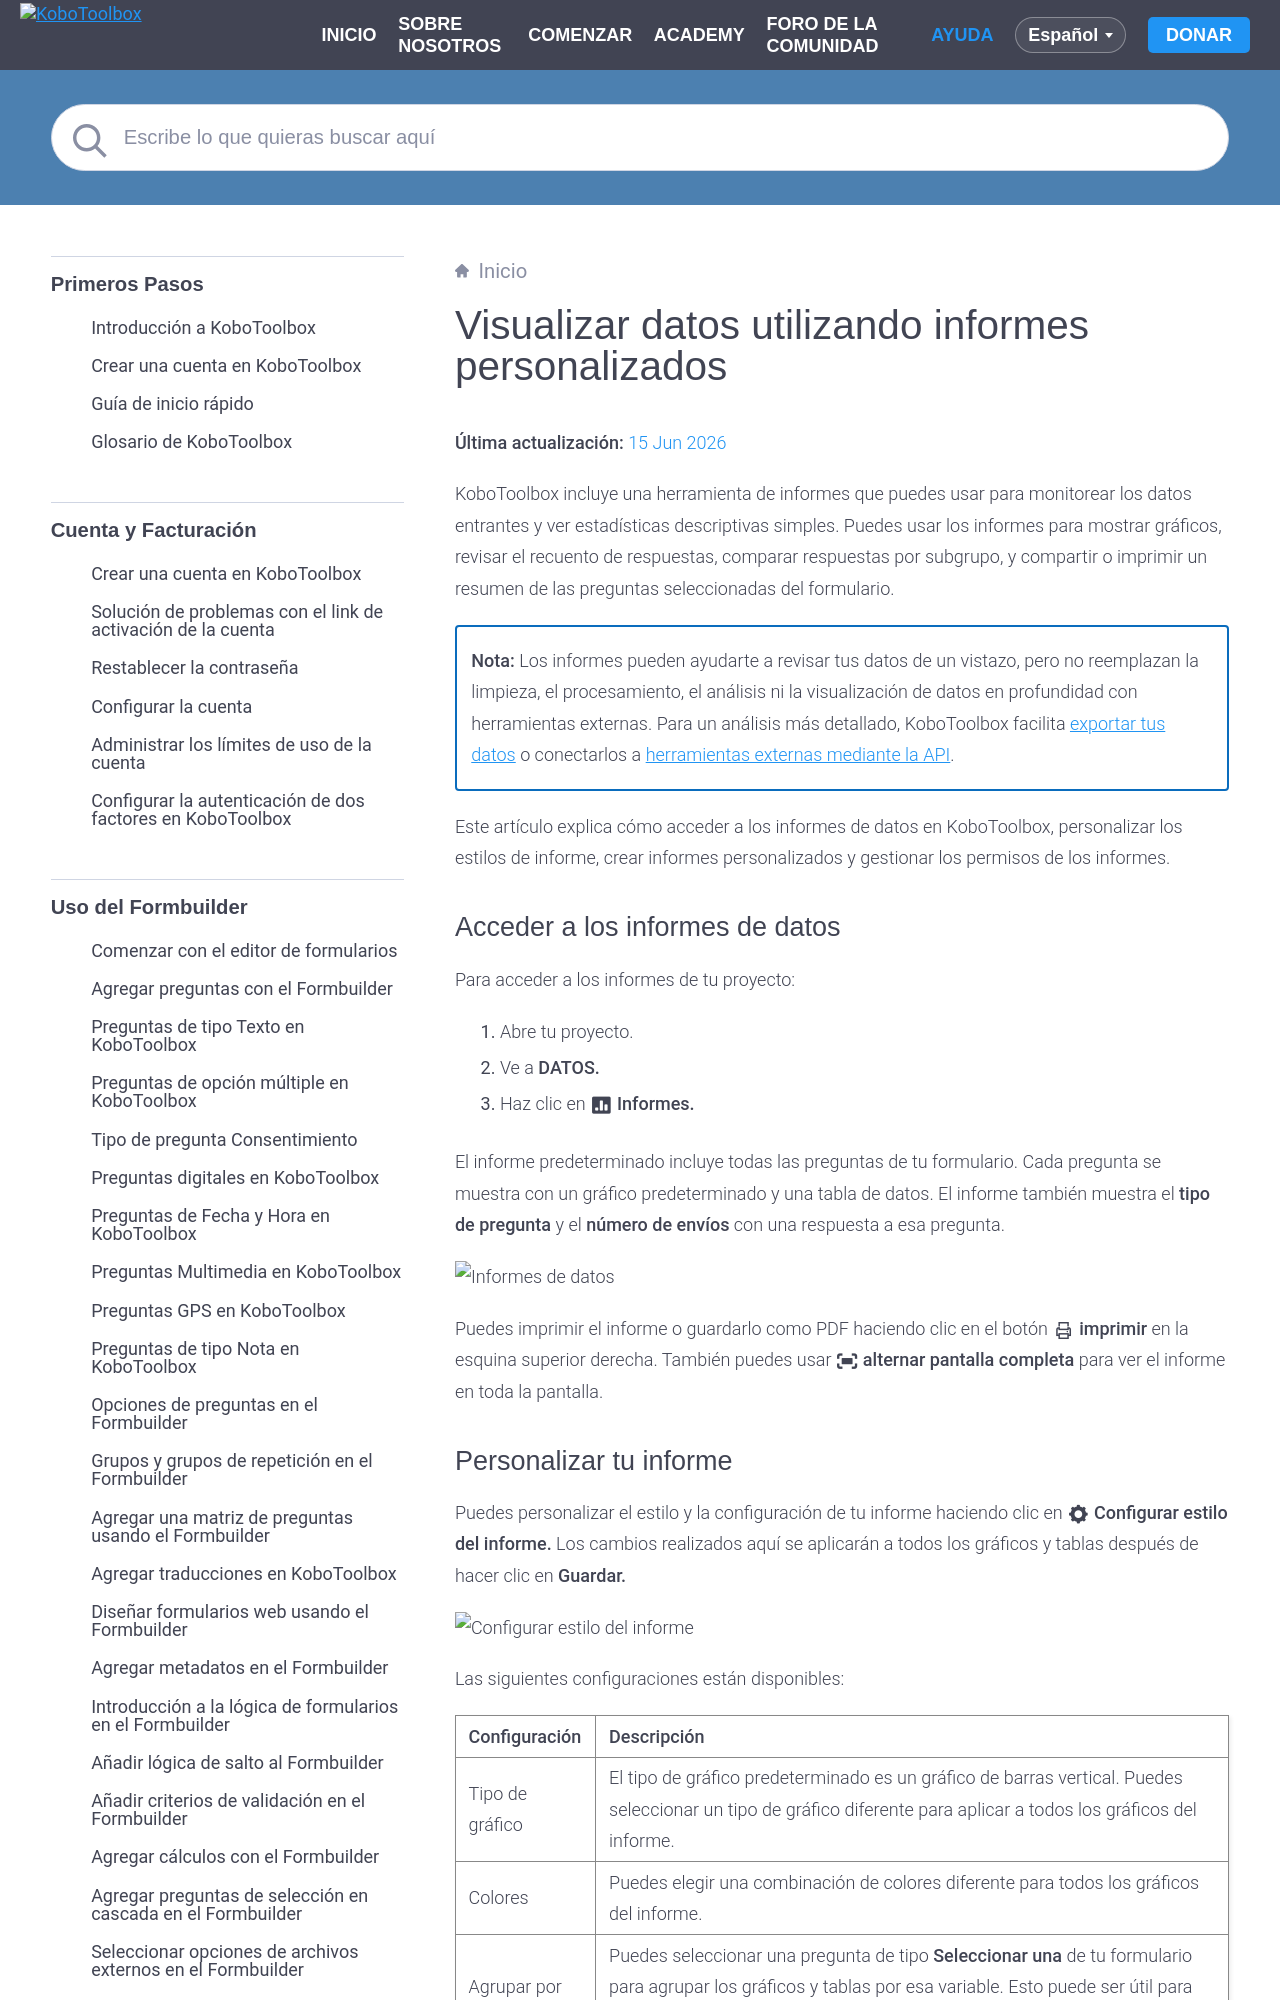

repository: kobotoolbox/docs · page: es/creating_custom_reports.html · generator: sphinx

# Visualizar datos utilizando informes personalizados
**Última actualización:** <a href="https://github.com/kobotoolbox/docs/blob/6e9f496956ced232adb4985272fbee0a6465318d/source/creating_custom_reports.md" class="reference">15 Jun 2026</a>

KoboToolbox incluye una herramienta de informes que puedes usar para monitorear los datos entrantes y ver estadísticas descriptivas simples. Puedes usar los informes para mostrar gráficos, revisar el recuento de respuestas, comparar respuestas por subgrupo, y compartir o imprimir un resumen de las preguntas seleccionadas del formulario.

<p class="note">
<strong>Nota:</strong>
    Los informes pueden ayudarte a revisar tus datos de un vistazo, pero no reemplazan la limpieza, el procesamiento, el análisis ni la visualización de datos en profundidad con herramientas externas. Para un análisis más detallado, KoboToolbox facilita <a href="https://support.kobotoolbox.org/es/export_download.html">exportar tus datos</a> o conectarlos a <a href="https://support.kobotoolbox.org/es/synchronous_exports.html">herramientas externas mediante la API</a>.
</p>

Este artículo explica cómo acceder a los informes de datos en KoboToolbox, personalizar los estilos de informe, crear informes personalizados y gestionar los permisos de los informes.
